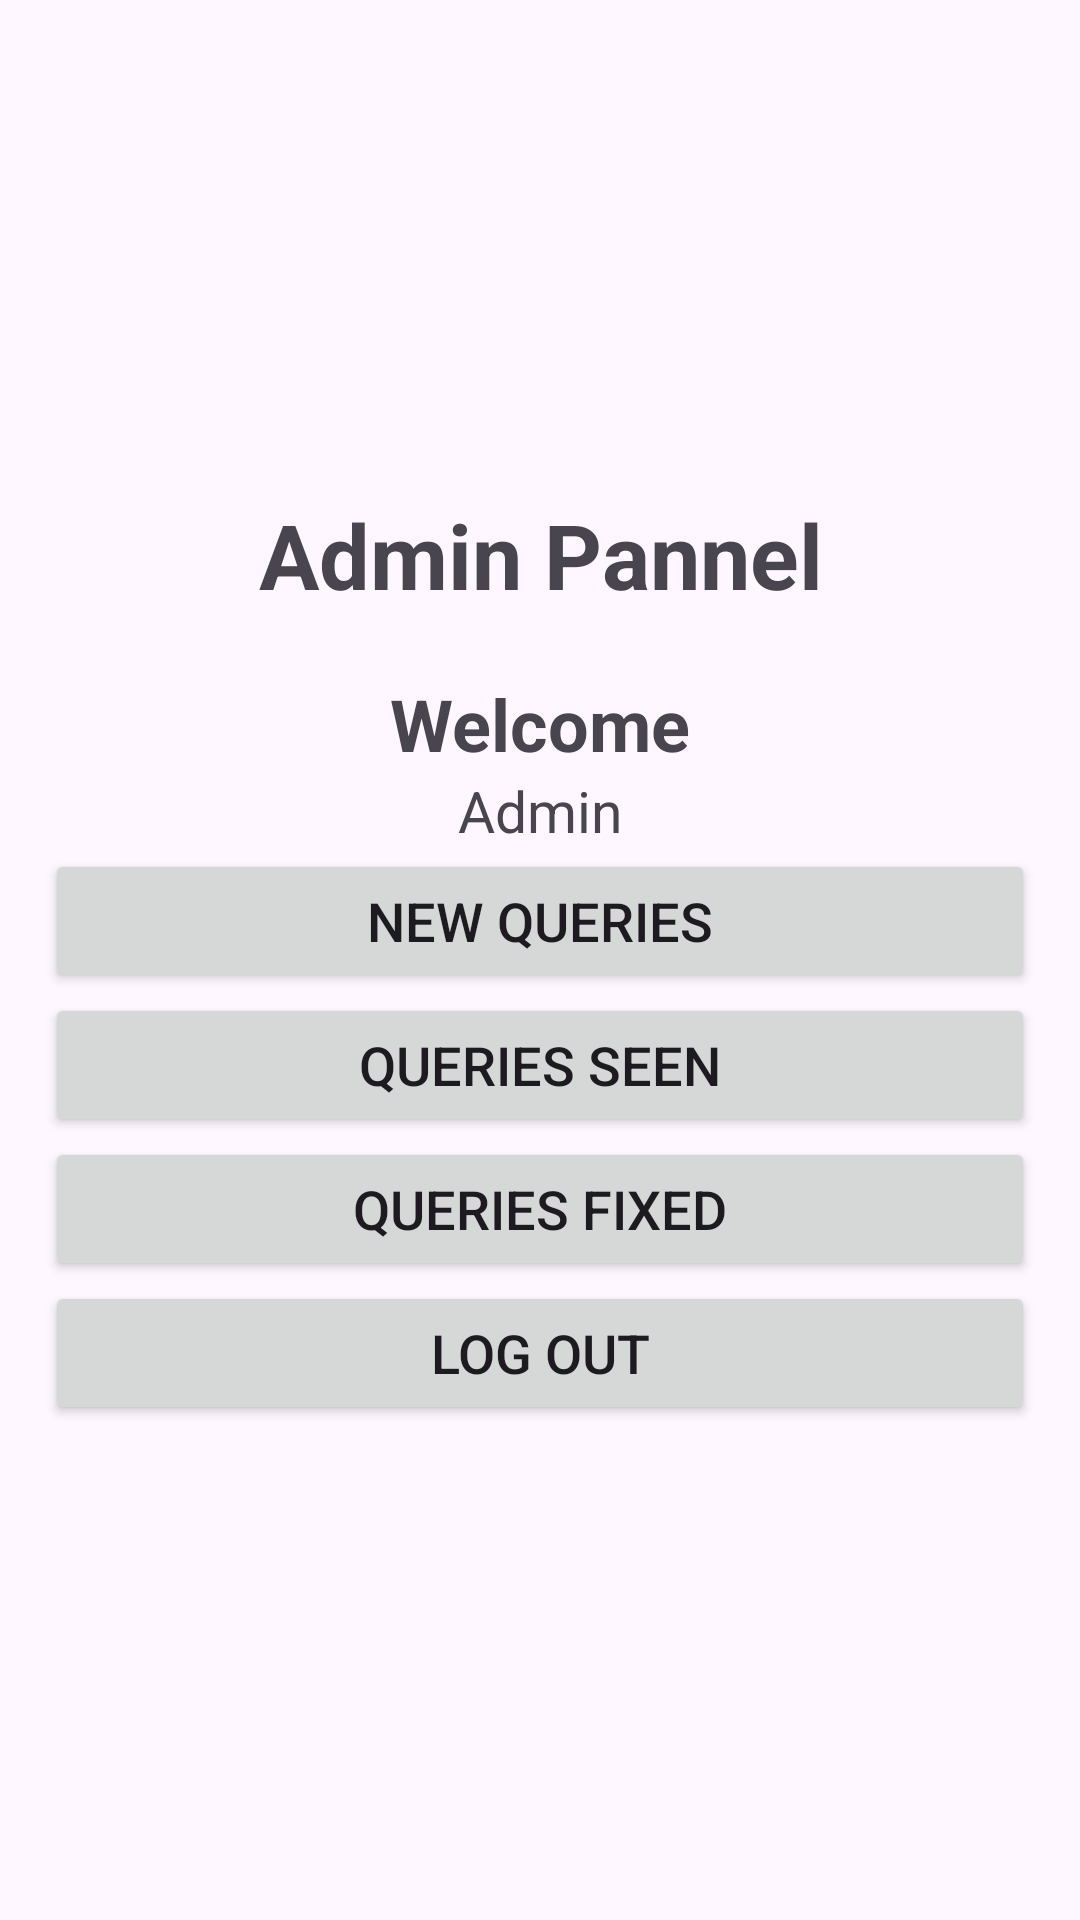

Layout XML and referenced resources for this Android screen:
<!-- AndroidManifest.xml: application theme Theme.Material3.Light -->
<!-- res/layout/activity_admin_home.xml -->
<?xml version="1.0" encoding="utf-8"?>
<LinearLayout xmlns:android="http://schemas.android.com/apk/res/android"
    xmlns:app="http://schemas.android.com/apk/res-auto"
    xmlns:tools="http://schemas.android.com/tools"
    android:layout_width="match_parent"
    android:orientation="vertical"
    android:gravity="center"
    android:padding="15dp"
    android:layout_height="match_parent"
    tools:context=".AdminPannel">


    <TextView
        android:text="Admin Pannel"
        android:textSize="30sp"
        android:gravity="center"
        android:textStyle="bold"
        android:layout_marginBottom="20dp"
        android:layout_width="match_parent"
        android:layout_height="wrap_content"/>
    <TextView
        android:text="Welcome"
        android:textSize="24sp"
        android:textStyle="bold"
        android:layout_width="wrap_content"
        android:layout_height="wrap_content"
        android:layout_gravity="center_horizontal"/>

    <TextView
        android:text="Admin"
        android:textSize="19sp"
        android:layout_width="wrap_content"
        android:layout_height="wrap_content"
        android:layout_gravity="center_horizontal"/>
    <Button
        android:id="@+id/new_query"
        android:text="New Queries"
        android:textSize="18sp"
        android:layout_width="match_parent"
        android:layout_height="wrap_content"/>
    <Button
        android:id="@+id/queries_seen"
        android:text="Queries Seen"
        android:textSize="18sp"
        android:layout_width="match_parent"
        android:layout_height="wrap_content"/>

    <Button
        android:id="@+id/Queries_fixed"
        android:text="Queries Fixed"
        android:textSize="18sp"
        android:layout_width="match_parent"
        android:layout_height="wrap_content"/>
    <Button
        android:id="@+id/log_out_Admin"
        android:text="Log Out"
        android:textSize="18sp"
        android:layout_width="match_parent"
        android:layout_height="wrap_content"/>
</LinearLayout>
<!-- resources referenced by this layout -->
<resources>

</resources>
